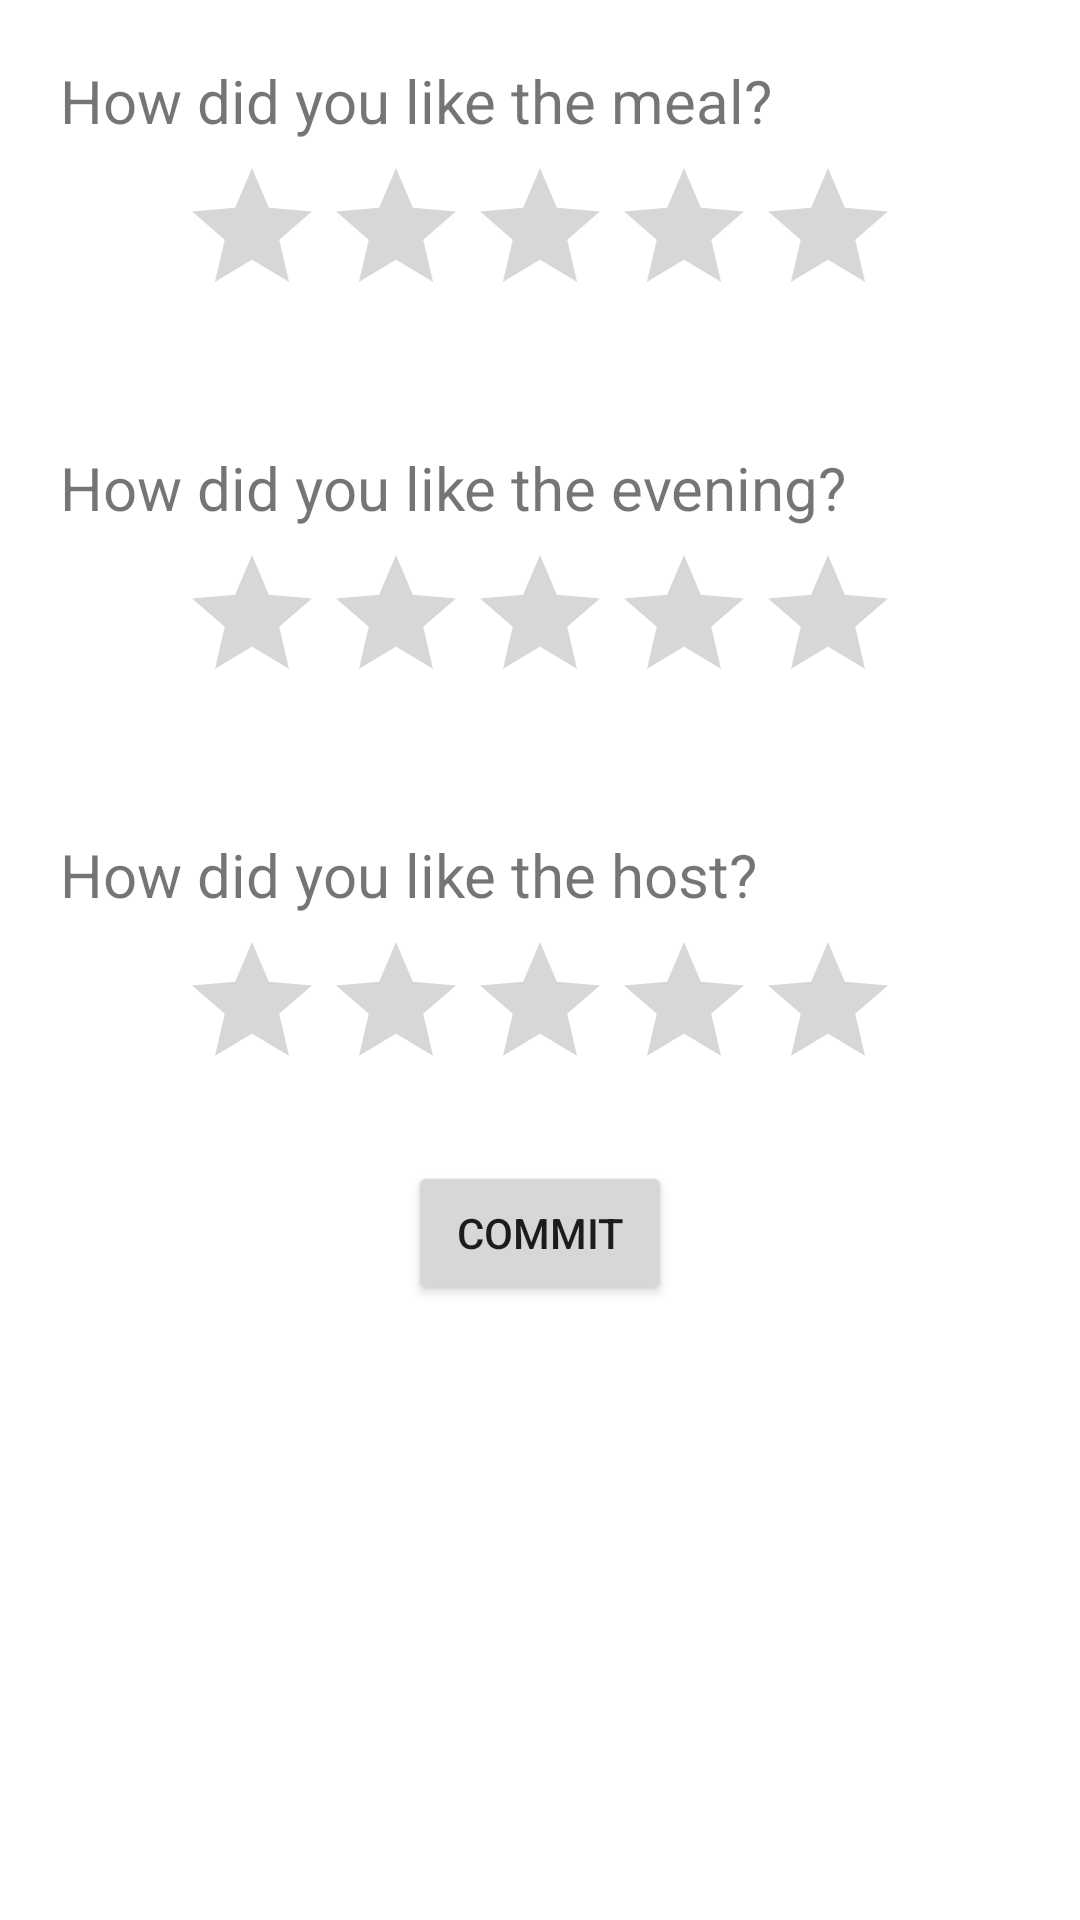

The Android layout XML behind this screen, and the referenced resources:
<!-- AndroidManifest.xml: application theme Theme.Spieleabend -->
<!-- res/layout/evaluation_frag_layout.xml -->
<?xml version="1.0" encoding="utf-8"?>
<LinearLayout xmlns:android="http://schemas.android.com/apk/res/android"
    xmlns:tools="http://schemas.android.com/tools"
    android:layout_width="match_parent"
    android:layout_height="match_parent"
    tools:context=".evaluation.EvaluationFragment"
    android:orientation="vertical">

    <TextView
        android:layout_width="wrap_content"
        android:layout_height="wrap_content"
        android:layout_marginStart="20dp"
        android:layout_marginTop="20dp"
        android:layout_marginEnd="20dp"
        android:layout_marginBottom="5dp"
        android:text="@string/question_meal"
        android:textSize="20sp" />

    <RatingBar
        android:layout_height="wrap_content"
        android:layout_width="wrap_content"
        android:id="@+id/ratingBarMeal"
        android:layout_marginStart="20dp"
        android:layout_marginEnd="20dp"
        android:layout_marginBottom="20dp"
        android:layout_gravity="center_horizontal"
        android:numStars="5"
        android:rating="0"
        android:stepSize="1"
        android:contentDescription="@string/question_meal"
        />

    <TextView
        android:layout_width="wrap_content"
        android:layout_height="wrap_content"
        android:layout_marginStart="20dp"
        android:layout_marginTop="20dp"
        android:layout_marginEnd="20dp"
        android:layout_marginBottom="5dp"
        android:text="@string/question_evening"
        android:textSize="20sp" />

    <RatingBar
        android:layout_height="wrap_content"
        android:layout_width="wrap_content"
        android:id="@+id/ratingBarEvening"
        android:layout_marginStart="20dp"
        android:layout_marginEnd="20dp"
        android:layout_marginBottom="20dp"
        android:layout_gravity="center_horizontal"
        android:numStars="5"
        android:rating="0"
        android:stepSize="1"
        android:contentDescription="@string/question_evening"
        />

    <TextView
        android:layout_width="wrap_content"
        android:layout_height="wrap_content"
        android:layout_marginStart="20dp"
        android:layout_marginTop="20dp"
        android:layout_marginEnd="20dp"
        android:layout_marginBottom="5dp"
        android:text="@string/question_host"
        android:textSize="20sp" />

    <RatingBar
        android:layout_height="wrap_content"
        android:layout_width="wrap_content"
        android:id="@+id/ratingBarHost"
        android:layout_marginStart="20dp"
        android:layout_marginEnd="20dp"
        android:layout_marginBottom="20dp"
        android:layout_gravity="center_horizontal"
        android:numStars="5"
        android:rating="0"
        android:stepSize="1"
        android:contentDescription="@string/question_host"
        />

    <Button
        android:layout_width="wrap_content"
        android:layout_height="wrap_content"
        android:layout_gravity="center"
        android:text="@string/commit"
        android:id="@+id/button_evaluation_commit"
        android:layout_marginBottom="20dp"/>
</LinearLayout>
<!-- resources referenced by this layout -->
<resources>
  <string name="commit">Commit</string>
  <string name="question_evening">How did you like the evening?</string>
  <string name="question_host">How did you like the host?</string>
  <string name="question_meal">How did you like the meal?</string>
  <style name="Theme.Spieleabend" parent="Theme.MaterialComponents.DayNight.NoActionBar">
          
          <item name="colorPrimary">@color/blue</item>
          <item name="colorPrimaryVariant">@color/blue_dark</item>
          <item name="colorOnPrimary">@color/white</item>
          
          <item name="colorSecondary">@color/teal_200</item>
          <item name="colorSecondaryVariant">@color/teal_700</item>
          <item name="colorOnSecondary">@color/black</item>
          
          <item name="android:statusBarColor">?attr/colorPrimaryVariant</item>
          
          <item name="android:itemTextAppearance">@style/MenuTextColor</item>
      </style>
  <color name="blue">#2050DF</color>
  <color name="blue_dark">#072077</color>
  <color name="white">#FFFFFFFF</color>
  <color name="teal_200">#FF03DAC5</color>
  <color name="teal_700">#FF018786</color>
  <color name="black">#FF000000</color>
  <style name="MenuTextColor" parent="android:style/TextAppearance.Widget.IconMenu.Item">
          <item name="android:textColor">@color/black</item>
      </style>
</resources>
